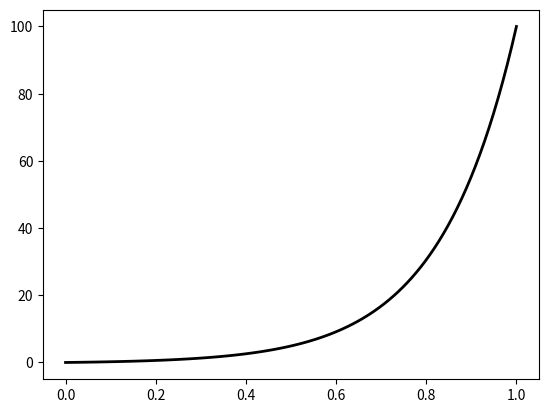

Python code for this plot:
import numpy as np
from scipy.integrate import odeint
from matplotlib import pyplot as plt


def find_t(f, a, b, alpha, beta, t0, t1, maxI):

    sol1 = 0
    i = 0
    while abs(sol1-beta) > 10**-8 and i < maxI:
        sol0 = odeint(f, np.array([alpha, t0]), [a, b], atol=1e-10)[1, 0]
        sol1 = odeint(f, np.array([alpha, t1]), [a, b], atol=1e-10)[1, 0]
        t2 = t1 - (sol1 - beta)*(t1-t0)/(sol1-sol0)
        t0 = t1
        t1 = t2
        i = i+1
    if i == maxI:
        print("t not found")
    return t2


def solveSecant(f, X, a, b, alpha, beta, t0, t1, maxI):
    t = find_t(f, a, b, alpha, beta, t0, t1, maxI)
    sol = odeint(f, np.array([alpha, t]), X, atol=1e-10)[:, 0]
    return sol


def ode(y,x):
    return np.array([y[1], 5*y[1]+10*x + 5*y[0]])


X = np.linspace(0, 1, 100)
Y = solveSecant(ode, X, 0, 1, 0, 100, 0,1,40)
plt.plot(X, Y, '-k', linewidth=2)
plt.show()
